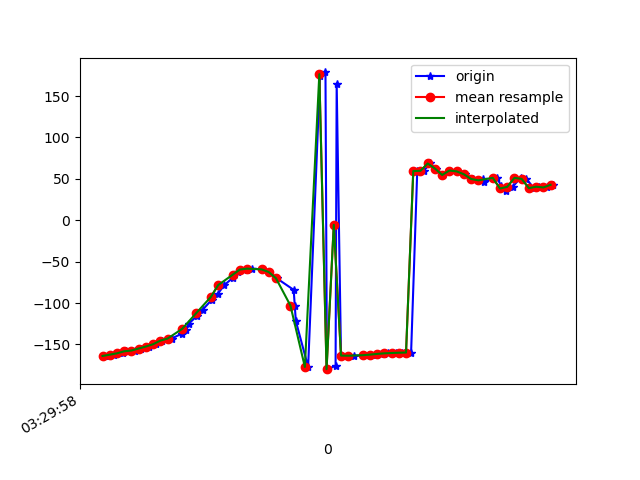

Values plotted in this chart, from the file beside it:
1618543798138, 1239474226641379, -163.86696, 39.399628, -16.99698
1618543798152, 1239474245872149, -163.3, 42.67, -18.14
1618543798158, 1239474265102919, -161.3, 45.4, -19.95
1618543798176, 1239474284333689, -160.7, 48.55, -21.18
1618543798185, 1239474303564459, -158.2, 51.28, -23.48
1618543798210, 1239474322795229, -157.3, 53.63, -24.89
1618543798227, 1239474342025999, -154.9, 56.51, -27.73
1618543798248, 1239474361256769, -152.5, 58.43, -30.09
1618543798267, 1239474380487539, -149.7, 61.38, -33.41
1618543798285, 1239474399856282, -145.3, 63.42, -37.56
1618543798311, 1239474419087052, -142.9, 65.76, -40.83
1618543798340, 1239474438317822, -136.8, 68.04, -47.21
1618543798350, 1239474457548592, -132.3, 69.29, -51.69
1618543798359, 1239474476779362, -124.8, 71.4, -59.84
1618543798381, 1239474496010132, -115.6, 72.26, -68.85
1618543798397, 1239474515240902, -108.1, 73.46, -77.02
1618543798422, 1239474534471672, -96.14, 73.76, -89.28
1618543798439, 1239474553702442, -88.82, 73.42, -96.2
1618543798457, 1239474572933212, -78.3, 73.17, -107.3
1618543798481, 1239474592163982, -69.33, 71.77, -116.4
1618543798495, 1239474611394752, -62.34, 70.61, -123.7
1618543798519, 1239474630625522, -59.52, 70.01, -126.7
1618543798535, 1239474649856292, -58.43, 69.82, -127.8
1618543798560, 1239474669087062, -59.31, 70.12, -127
1618543798581, 1239474688317832, -62.53, 71, -124
1618543798602, 1239474707548602, -70.06, 72.58, -116.7
1618543798649, 1239474726779372, -84.03, 74.08, -102.9
1618543798652, 1239474746010142, -103.1, 74.31, -83.86
1618543798655, 1239474765240912, -121.8, 72.66, -65.31
1618543798689, 1239474784471682, -177.2, 77.26, -67.61
1618543798722, 1239474803702452, 174.2, 71.98, -50.21
1618543798737, 1239474822933222, 178.5, 68, -40.28
1618543798741, 1239474842163992, -179.8, 66.41, -33.69
1618543798765, 1239474861394762, -175.9, 57.68, -29.91
1618543798768, 1239474880625532, 165, 48.01, -21.78
1618543798780, 1239474899856302, -163.2, 39.96, -22.04
1618543798799, 1239474919087072, -163.7, 36.02, -20.55
1618543798816, 1239474938317842, -163.6, 32.99, -19.58
1618543798857, 1239474957548612, -163, 30.71, -18.96
1618543798876, 1239474976779382, -162.3, 28.81, -18.38
1618543798890, 1239474996010152, -161.7, 27.06, -17.68
1618543798899, 1239475015240922, -161.1, 25.43, -16.92
1618543798910, 1239475034471692, -160.7, 24.05, -16.15
1618543798931, 1239475053702462, -160.3, 23.04, -15.44
1618543798950, 1239475072933232, -160, 22.48, -14.81
1618543798974, 1239475092164002, -159.7, 22.35, -14.26
1618543798991, 1239475111394772, 59.43, -8.671, 6.201
1618543799009, 1239475130625542, 59.74, -9.816, 7.816
1618543799027, 1239475149856312, 68.57, -8.828, 8.36
1618543799043, 1239475169087082, 62.47, -9.863, 7.067
1618543799063, 1239475188317852, 54.69, -11.96, 7.311
1618543799082, 1239475207548622, 60.07, -11.48, 7.311
1618543799100, 1239475226779392, 59.02, -10.38, 6.262
1618543799122, 1239475246010162, 55.58, -10.23, 5.031
1618543799144, 1239475265240932, 49.84, -10.1, 3.919
1618543799174, 1239475284471702, 50.1, -10.53, 3.801
1618543799175, 1239475303702472, 46.33, -10.6, 3.646
1618543799212, 1239475322933242, 51.2, -9.569, 4.248
1618543799224, 1239475342164012, 40.79, -11.46, 3.735
1618543799236, 1239475361394782, 35.94, -11.88, 3.538
1618543799255, 1239475380625552, 40.35, -11.11, 4.532
... 6 more rows
